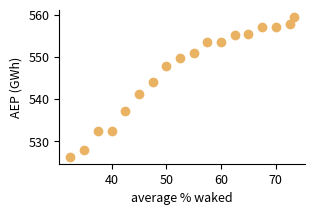

Source code (Python):
import numpy as np
import matplotlib.pyplot as plt
import matplotlib

"""colors"""
robin = '#B2DBD5'
nectar = '#EAB364'
tuscan = '#B2473E'
olive = '#ACBD78'

AEP = np.array([5.59472761, 5.57886797, 5.57003505, 5.57134922, 5.55492697,
       5.55240162, 5.53442257, 5.5342501 , 5.50908267, 5.49701015,
       5.47796257, 5.44173408, 5.41255775, 5.37265848, 5.3233819 ,
       5.32457509, 5.2784313 , 5.26338343])*100.
overlap = np.array([14.65595887, 14.50001963, 14.00015199, 13.50003129, 13.00007449,
       12.50013801, 12.00013877, 11.50003943, 11.00000144, 10.50000355,
       10.00011554,  9.50007155,  9.00004438,  8.50003524,  8.00025851,
        7.500001  ,  7.00000038,  6.50007247])/20. * 100.

fig = plt.figure(figsize=[3.25,2.25])
ax = plt.gca()
ax.tick_params(axis='both', which='major', labelsize=9)
ax.tick_params(axis='both', which='minor', labelsize=9)

ax.plot(overlap,AEP,'o',color=nectar)


ax.set_ylabel('AEP (GWh)', fontsize=9)
ax.set_xlabel('average % waked', fontsize=9)

# Hide the right and top spines
ax.spines['right'].set_visible(False)
ax.spines['top'].set_visible(False)
# Only show ticks on the left and bottom spines
ax.yaxis.set_ticks_position('left')
ax.xaxis.set_ticks_position('bottom')


plt.tight_layout()
plt.savefig('preliminary.pdf',transparent=True)
plt.show()
